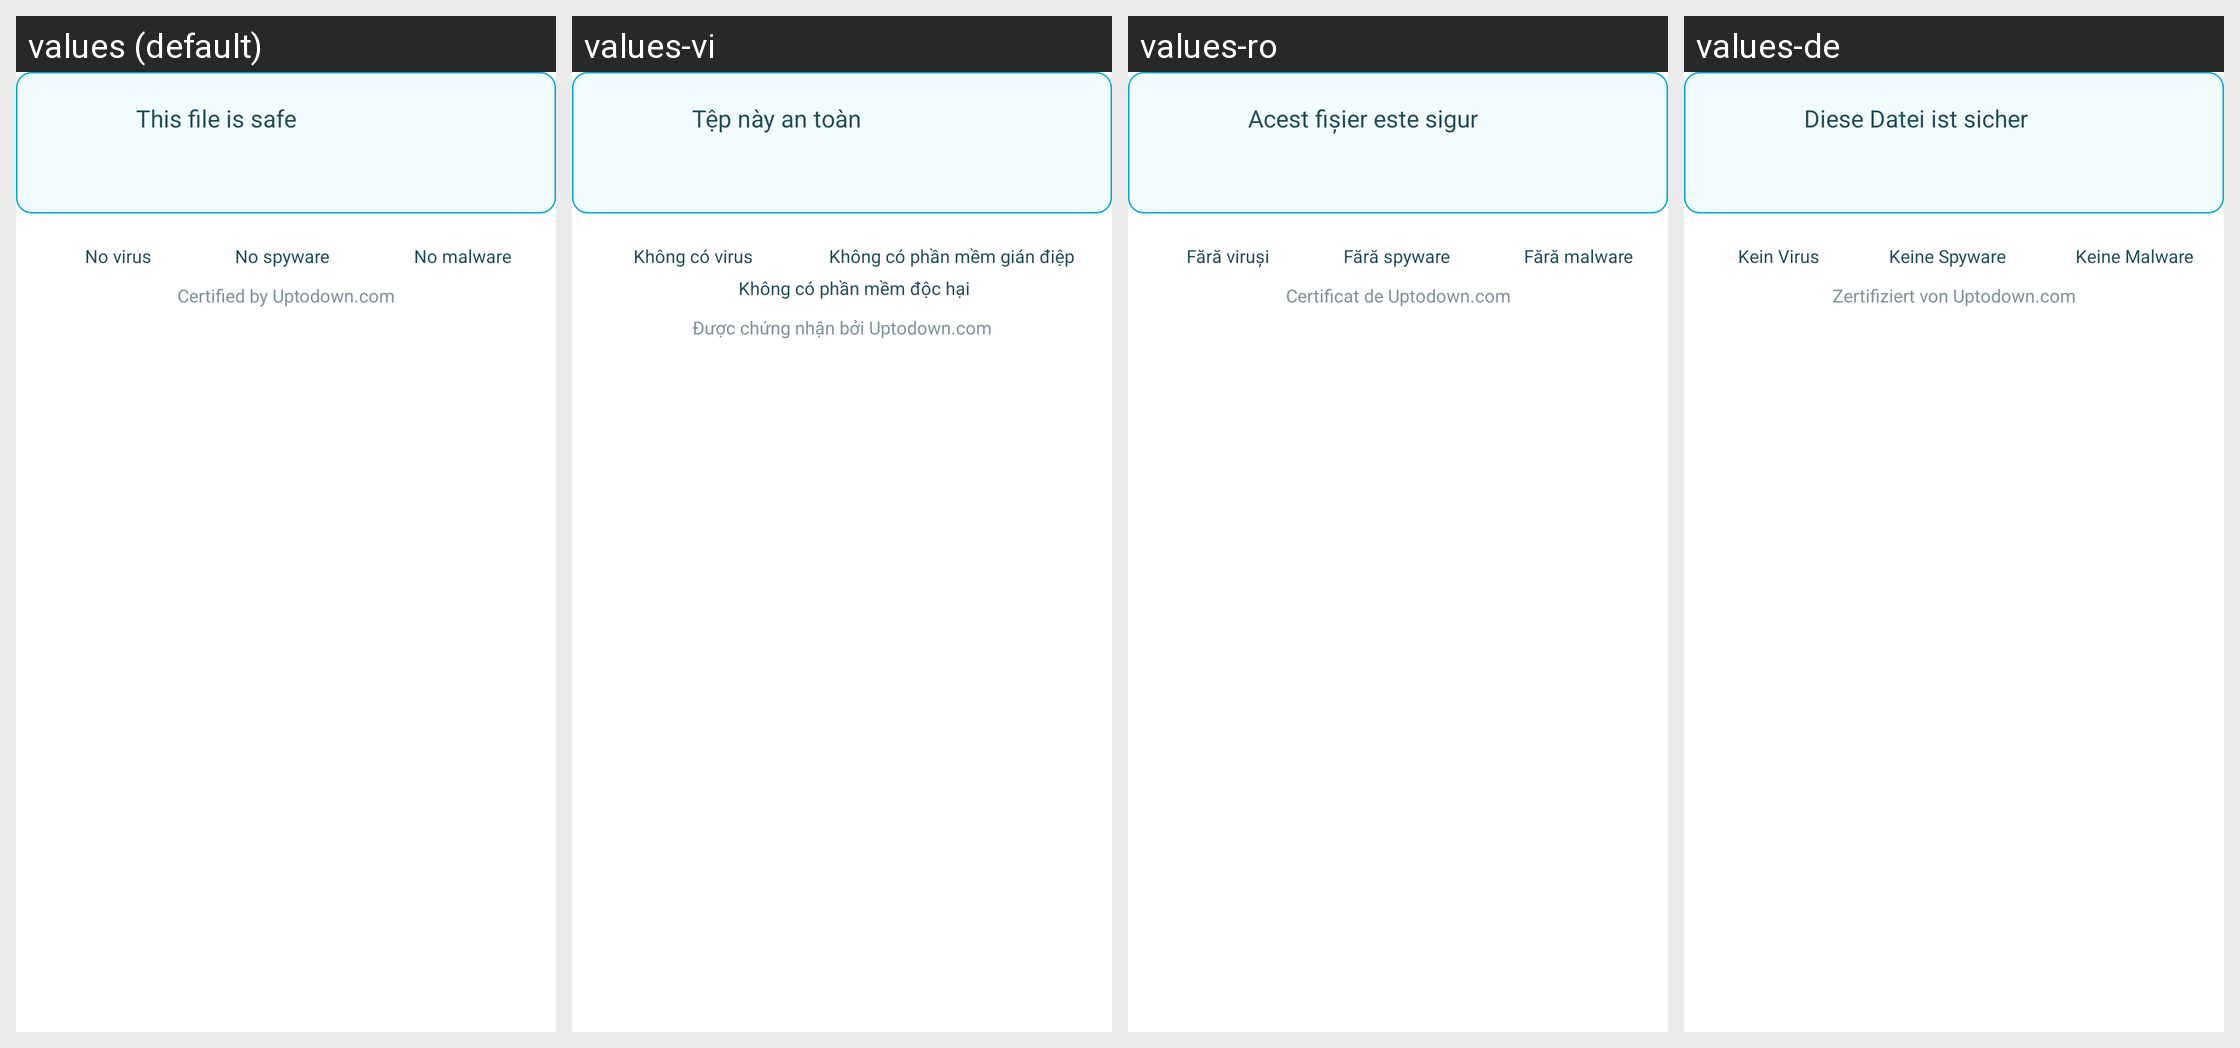

The same Android screen rendered under several of its app's locales, left to right. List the strings drawn on it with the default value and each locale's translation.
Android screen res/layout/virus_total_report_safe.xml rendered under 4 locales, left to right: values (default), values-vi, values-ro, values-de. Device: Nexus 5 (rendered at 1080×1920; each locale shown at half size, 540×960, under a caption strip naming it); theme AppThemeBar.
Other locales in the repository, not shown: values-af, values-am, values-ar, values-as, values-az, values-be, values-bg, values-bn, values-bs, values-ca, values-cs, values-da, values-el, values-en-rGB, values-es, values-es-rUS, values-et, values-eu, values-fa, values-fi, values-fr, values-fr-rCA, values-fr-rFR, values-gl, values-gu, values-hi, values-hi-rIN, values-hr, values-hu, values-hy, values-in, values-in-rID, values-is, values-it, values-it-rIT, values-iw, values-ja, values-ja-rJP, values-ka, values-kk, values-km, values-kn, values-ko, values-ko-rKR, values-ky, values-lo, values-lt, values-lv, values-mk, values-ml, values-mn, values-mr, values-ms, values-my, values-nb, values-ne, values-nl, values-or, values-pa, values-pl, values-pt, values-pt-rBR, values-pt-rPT, values-ru, values-ru-rRU, values-si, values-sk, values-sl, values-sq, values-sr, values-sv, values-sw, values-ta, values-te, values-th, values-tl, values-tr, values-tr-rTR, values-uk, values-ur, values-uz, values-zh, values-zh-rCN, values-zh-rHK, values-zh-rTW, values-zu.
Strings drawn on this screen, with the default value and each locale's value (text and hints the layout hard-codes, and strings that could not be matched under every locale, appear in the picture but are not listed):

vt_report_safe_title
  values: This file is safe
  values-vi: Tệp này an toàn
  values-ro: Acest fișier este sigur
  values-de: Diese Datei ist sicher

vt_report_no_virus
  values: No virus
  values-vi: Không có virus
  values-ro: Fără viruși
  values-de: Kein Virus

vt_report_no_spyware
  values: No spyware
  values-vi: Không có phần mềm gián điệp
  values-ro: Fără spyware
  values-de: Keine Spyware

vt_report_no_malware
  values: No malware
  values-vi: Không có phần mềm độc hại
  values-ro: Fără malware
  values-de: Keine Malware

vt_report_certified_by_uptodown_com
  values: Certified by Uptodown.com
  values-vi: Được chứng nhận bởi Uptodown.com
  values-ro: Certificat de Uptodown.com
  values-de: Zertifiziert von Uptodown.com
